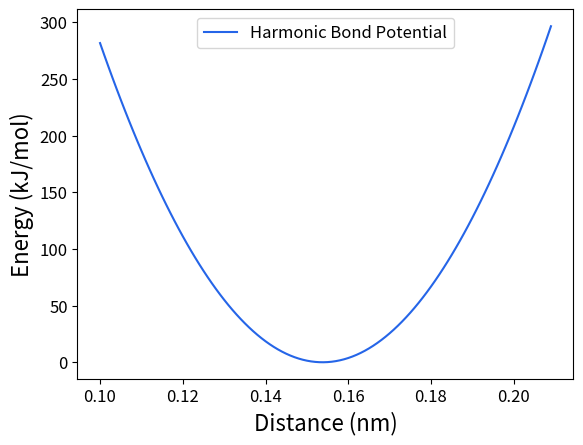

Here is the Python script that generated this plot:
import numpy as np
import matplotlib.pyplot as plt

k = 1.946E5
l_eq = 0.1538

# our equilibrium bond lenght is 0.1538 nm, so we will 
# generate distances around this length.
distances = np.arange(0.1, 0.21, 0.001)

# can use broadcasting/element-wise operation feature
# of numpy arrays to avoid loops.
# use bond potential ( 0.5 * k * (bond_length - equilibrium_length) ** 2) here.
bond_energies = 0.5 * k * (distances - l_eq)**2

# Create a nice plot
fig = plt.figure()
ax = fig.add_subplot(111)

ax.plot(distances, bond_energies, label="Harmonic Bond Potential", color="#2565E8")
ax.set_ylabel(r'Energy (kJ/mol)', fontsize=16)
ax.set_xlabel(r'Distance (nm)', fontsize=16)
ax.tick_params(axis="both", which="major", labelsize=12)
ax.legend(fontsize=12)

plt.savefig('bond_potential.png', dpi=300)


## Your solution here!





